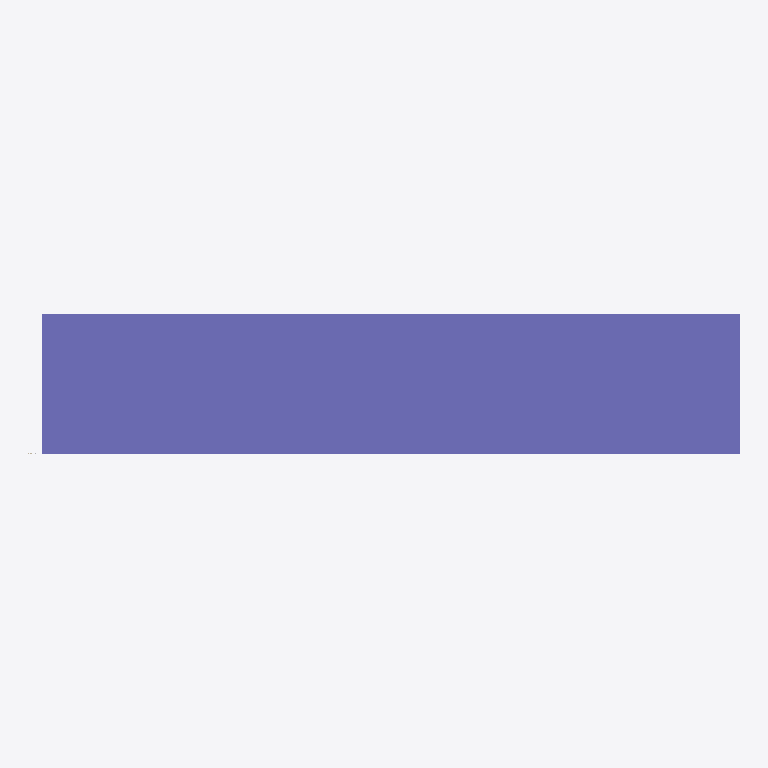
Plan cut of the same IFC building model at storey 'Begane grond' (level 0.00 m, cut at 1.40 m), seen from above with north up, elements coloured by IFC class (only those large enough to see are counted): 2 columns (violet). Cut surfaces are drawn darker.
Extent 1022.0 m × 200.0 m × 3000.0 m (x, y, z). Storeys (6): Begane grond at 0.00 m; Begane grond at 0.00 m; 1e verdieping at 3.50 m; 1e verdieping at 4.00 m; 2e verdieping at 7.00 m; Dak at 10.50 m. Elements (25): 13 IfcWall, 6 IfcColumn, 6 IfcPipeSegment.

HEADER;
FILE_DESCRIPTION(('ViewDefinition [CoordinationView]'),'2;1');
FILE_NAME('','2026-11-18T16:18:31',(''),(''),'IfcOpenShell 0.9.0post1+b5e509b','IfcOpenShell 0.9.0post1+b5e509b','');
FILE_SCHEMA(('IFC4'));
ENDSEC;
DATA;
#1=IFCPROJECT('3cgXqMnmbCv9XUQmDLYzNJ',$,'Gasfabriek merged',$,$,$,$,(#10),#5);
#12=IFCSITE('0qpf$NiVj8uuJOCP_x1y_K',$,'Gasfabriek',$,$,#20,$,$,$,$,$,$,$,$);
#13=IFCBUILDING('0x8X3FizPDPv6$LPo5UsjQ',$,'Gebouw A',$,$,#25,$,$,$,$,$,$);
#687=IFCBUILDING('1eUflNoSLE_uDMyXNoPlYK',$,'Gebouw B',$,$,#639,$,$,$,$,$,$);
#26=IFCBUILDINGSTOREY('3Xi8DIS5n3quvY7$iW1SuF',$,'Begane grond',$,$,#32,$,$,$,0.0);
#100=IFCBUILDINGSTOREY('3XvXxv_893xBaFv0K9vnpO',$,'1e verdieping',$,$,#105,$,$,$,3.5);
#173=IFCBUILDINGSTOREY('3CSDlmXcbFIBZMEhpiVPU_',$,'2e verdieping',$,$,#178,$,$,$,7.0);
#391=IFCBUILDINGSTOREY('12fC78jWb3XBeHD1hjqDcj',$,'Dak',$,$,#353,$,$,$,10.5);
#664=IFCBUILDINGSTOREY('0tzLP1acv63wh43wg395_1',$,'1e verdieping',$,$,#644,$,$,$,4.0);
#688=IFCBUILDINGSTOREY('1iQV3FUFbEOhk4YVROjgyy',$,'Begane grond',$,$,#670,$,$,$,0.0);
#458=IFCCOLUMN('2IAt2BWWXD_uxs_lK1AoZG',#422,'Column 2e verdieping-1',$,$,#442,#457,$,$);
#480=IFCCOLUMN('0Db0qOprjEfuuxKdQA_Ffc',#459,'Column 2e verdieping-0',$,$,#464,#479,$,$);
ENDSEC;
